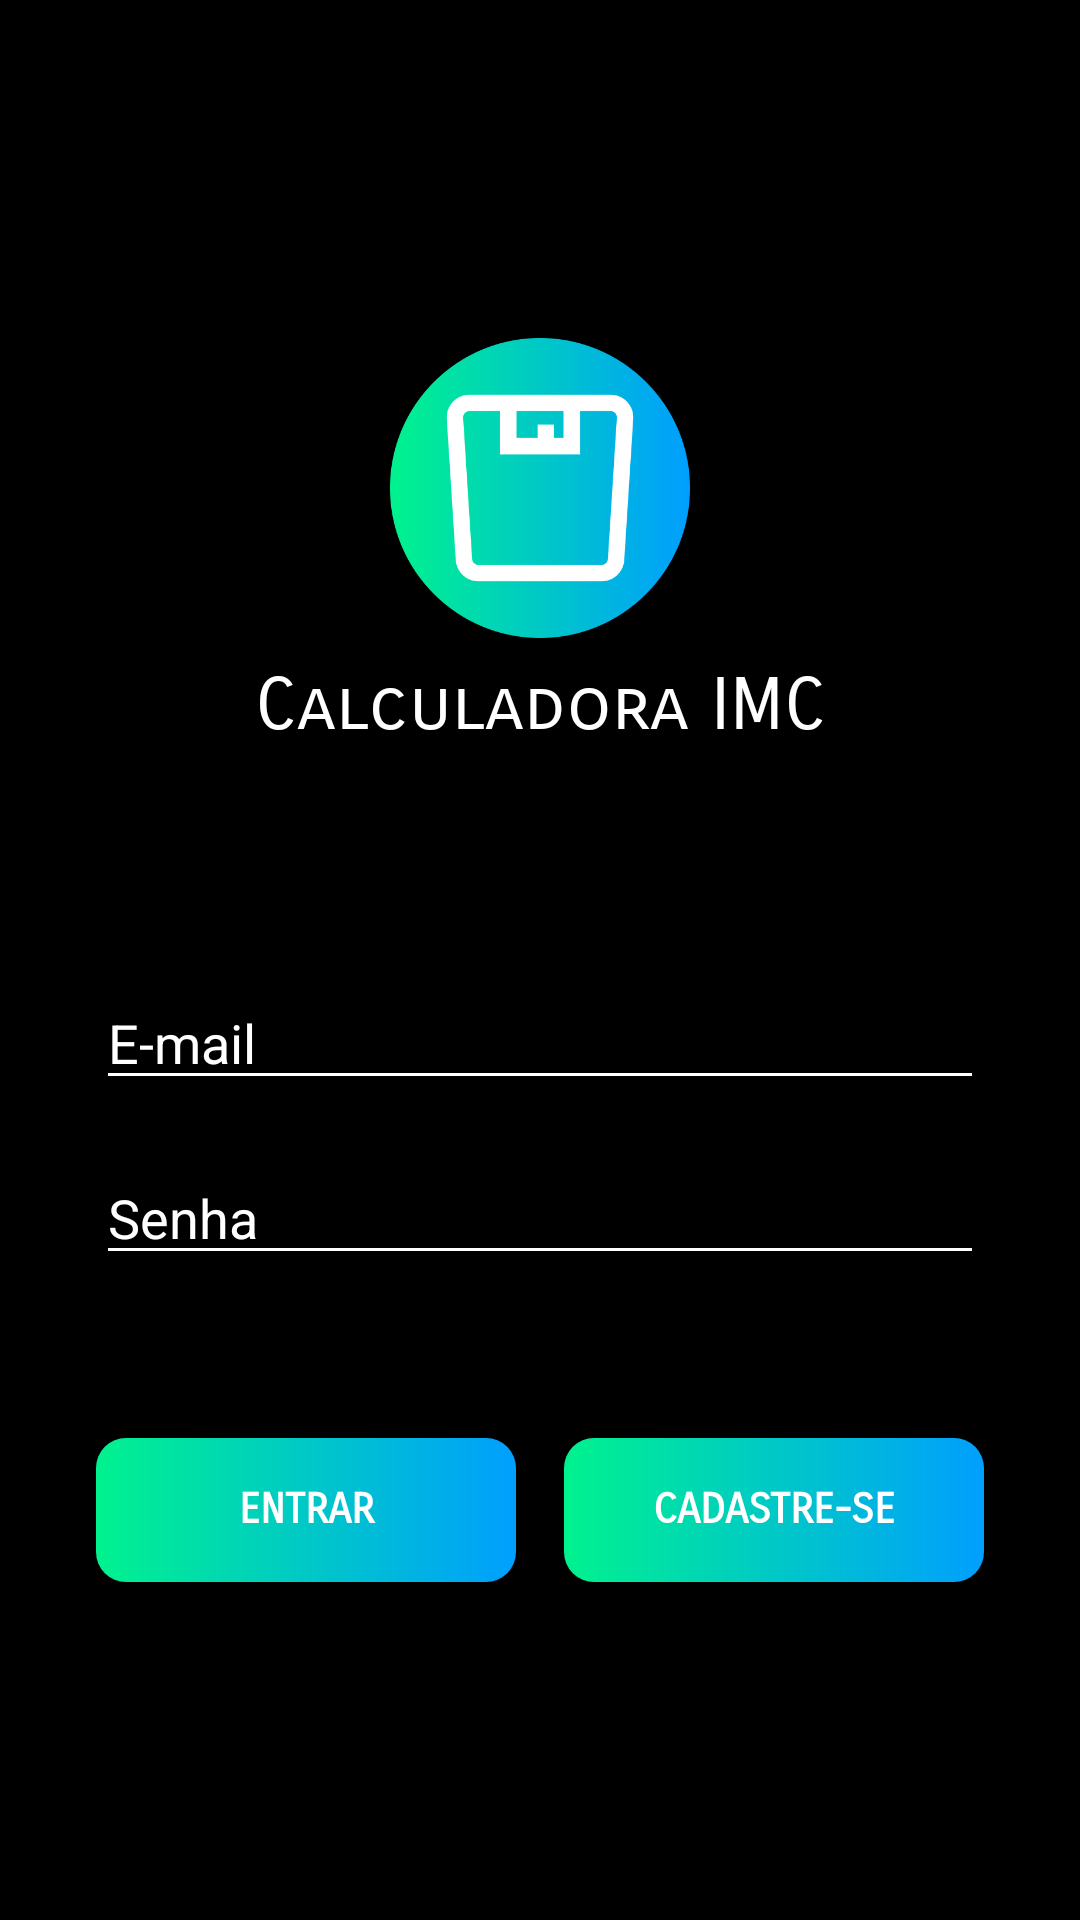

This screen was rendered from an Android layout file. Write that file and the resources it references.
<!-- AndroidManifest.xml: application theme AppTheme -->
<!-- res/layout/activity_login.xml -->
<?xml version="1.0" encoding="utf-8"?>
<androidx.constraintlayout.widget.ConstraintLayout xmlns:android="http://schemas.android.com/apk/res/android"
    xmlns:app="http://schemas.android.com/apk/res-auto"
    xmlns:tools="http://schemas.android.com/tools"
    android:layout_width="match_parent"
    android:layout_height="match_parent"
    android:background="@android:color/black"
    tools:context=".LoginActivity">

    <ImageView
        android:id="@+id/imageView2"
        android:layout_width="100dp"
        android:layout_height="100dp"
        app:layout_constraintBottom_toTopOf="@+id/editTextTextEmailAddress"
        app:layout_constraintEnd_toEndOf="parent"
        app:layout_constraintHorizontal_bias="0.5"
        app:layout_constraintStart_toStartOf="parent"
        app:layout_constraintTop_toTopOf="parent"
        app:srcCompat="@drawable/weight" />

    <TextView
        android:id="@+id/textView2"
        android:layout_width="wrap_content"
        android:layout_height="wrap_content"
        android:layout_marginTop="8dp"
        android:fontFamily="sans-serif-smallcaps"
        android:text="@string/imc_calculator"
        android:textColor="@android:color/white"
        android:textSize="24sp"
        app:layout_constraintEnd_toEndOf="@+id/imageView2"
        app:layout_constraintStart_toStartOf="@+id/imageView2"
        app:layout_constraintTop_toBottomOf="@+id/imageView2" />

    <EditText
        android:id="@+id/editTextTextEmailAddress"
        android:layout_width="0dp"
        android:layout_height="wrap_content"
        android:layout_marginStart="32dp"
        android:layout_marginEnd="32dp"
        android:backgroundTint="@android:color/white"
        android:ems="10"
        android:hint="@string/e_mail"
        android:inputType="textEmailAddress"
        android:textColor="@android:color/white"
        android:textColorHint="@android:color/white"
        android:textColorLink="@android:color/white"
        app:layout_constraintBottom_toTopOf="@+id/buttonLogin"
        app:layout_constraintEnd_toEndOf="parent"
        app:layout_constraintHorizontal_bias="0.5"
        app:layout_constraintStart_toStartOf="parent"
        app:layout_constraintTop_toBottomOf="@+id/imageView2" />

    <EditText
        android:id="@+id/editTextTextPassword"
        android:layout_width="0dp"
        android:layout_height="wrap_content"
        android:layout_marginStart="32dp"
        android:layout_marginEnd="32dp"
        android:backgroundTint="@android:color/white"
        android:ems="10"
        android:hint="@string/password"
        android:inputType="textPassword"
        android:textColor="@android:color/white"
        android:textColorHint="@android:color/white"
        android:textColorLink="@android:color/white"
        app:layout_constraintBottom_toTopOf="@+id/buttonLogin"
        app:layout_constraintEnd_toEndOf="parent"
        app:layout_constraintHorizontal_bias="1.0"
        app:layout_constraintStart_toStartOf="parent"
        app:layout_constraintTop_toBottomOf="@+id/editTextTextEmailAddress"
        app:layout_constraintVertical_bias="0.24000001" />

    <Button
        android:id="@+id/buttonLogin"
        style="@style/background"
        android:layout_width="0dp"
        android:layout_height="wrap_content"
        android:layout_marginStart="32dp"
        android:layout_marginEnd="8dp"
        android:fontFamily="sans-serif-smallcaps"
        android:text="@string/login"
        android:textColor="@android:color/white"
        android:textStyle="bold"
        app:layout_constraintBottom_toBottomOf="parent"
        app:layout_constraintEnd_toStartOf="@+id/buttonAddRegister"
        app:layout_constraintHorizontal_bias="0.5"
        app:layout_constraintStart_toStartOf="parent"
        app:layout_constraintTop_toBottomOf="@+id/editTextTextEmailAddress" />

    <Button
        android:id="@+id/buttonAddRegister"
        style="@style/background"
        android:layout_width="0dp"
        android:layout_height="wrap_content"
        android:layout_marginStart="8dp"
        android:layout_marginEnd="32dp"
        android:fontFamily="sans-serif-smallcaps"
        android:text="@string/register"
        android:textColor="@android:color/white"
        android:textStyle="bold"
        app:layout_constraintBottom_toBottomOf="@+id/buttonLogin"
        app:layout_constraintEnd_toEndOf="parent"
        app:layout_constraintStart_toEndOf="@+id/buttonLogin"
        app:layout_constraintTop_toTopOf="@+id/buttonLogin" />

</androidx.constraintlayout.widget.ConstraintLayout>
<!-- resources referenced by this layout -->
<resources>
  <!-- drawable weight: png bitmap (drawable, 18941 bytes) -->
  <string name="e_mail">E-mail</string>
  <string name="imc_calculator">Calculadora IMC</string>
  <string name="login">ENTRAR</string>
  <string name="password">Senha</string>
  <string name="register">CADASTRE-SE</string>
  <style name="background">
          <item name="android:background">@drawable/background</item>
          <item name="android:textColor">@android:color/white</item>
          <item name="android:textStyle">bold</item>
          <item name="android:fontFamily">sans-serif-smallcaps</item>
      </style>
  <style name="AppTheme" parent="Theme.AppCompat.Light.NoActionBar">
          
          <item name="colorPrimary">#171717</item>
          <item name="colorPrimaryDark">#000000</item>
          <item name="colorAccent">#2E2E2E</item>
      </style>
  <!-- drawable background (drawable) -->
  <?xml version="1.0" encoding="UTF-8"?>
  <shape xmlns:android="http://schemas.android.com/apk/res/android">
      
      <gradient android:angle="360" android:endColor="#009FFE" android:startColor="#00F28E" android:type="linear" />
      <padding android:left="4dp" android:top="4dp"
          android:right="4dp" android:bottom="4dp" />
      <corners android:radius="10dp" />
  </shape>
</resources>
